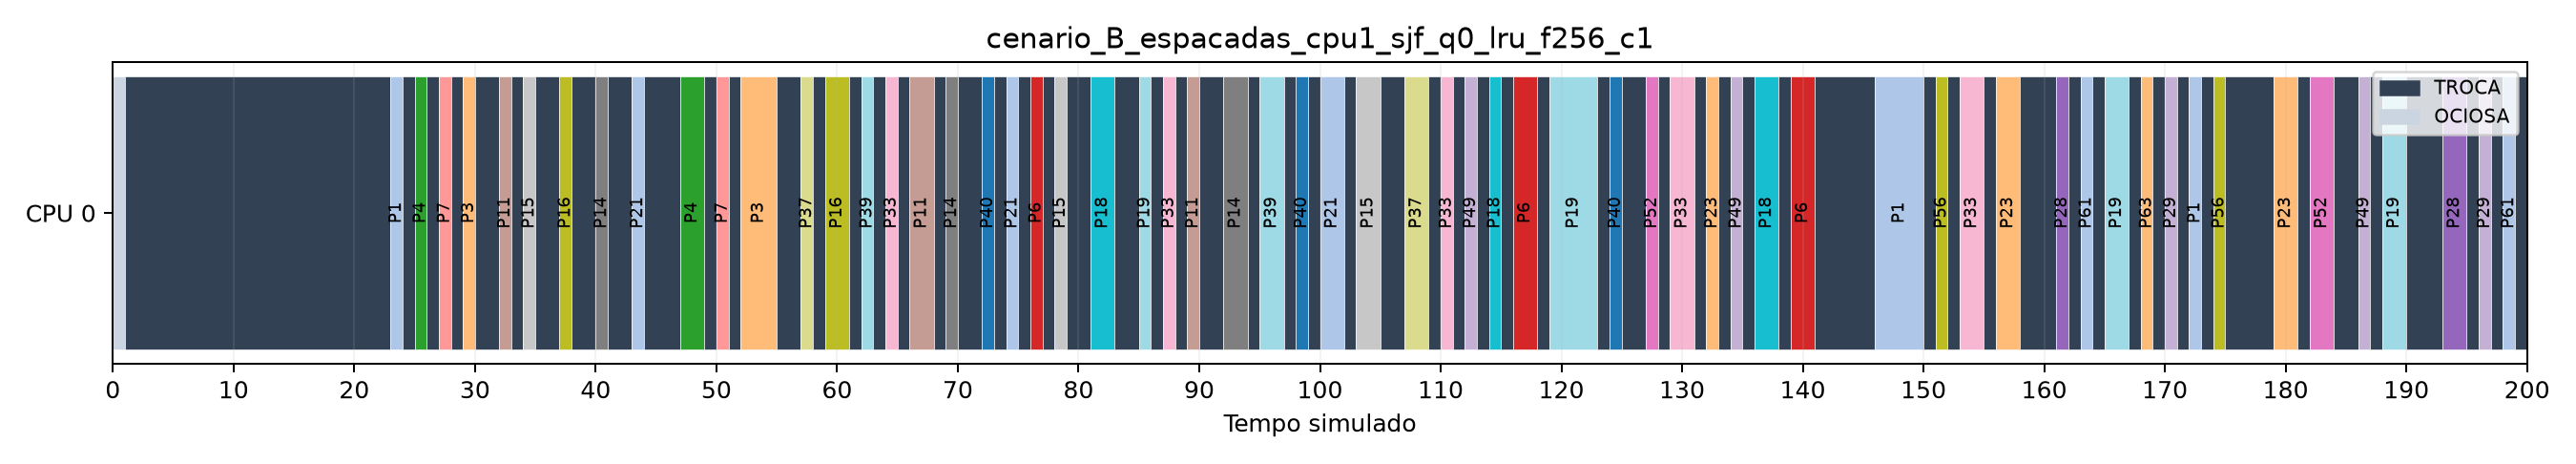

The file beside this chart, header and first rows:
cpu, inicio, fim, evento
0, 0, 1, OCIOSA
0, 1, 23, TROCA
0, 23, 24, P1
0, 24, 25, TROCA
0, 25, 26, P4
0, 26, 27, TROCA
0, 27, 28, P7
0, 28, 29, TROCA
0, 29, 30, P3
0, 30, 32, TROCA
0, 32, 33, P11
0, 33, 34, TROCA
0, 34, 35, P15
0, 35, 37, TROCA
0, 37, 38, P16
0, 38, 40, TROCA
0, 40, 41, P14
0, 41, 43, TROCA
0, 43, 44, P21
0, 44, 47, TROCA
0, 47, 49, P4
0, 49, 50, TROCA
0, 50, 51, P7
0, 51, 52, TROCA
0, 52, 55, P3
0, 55, 57, TROCA
0, 57, 58, P37
0, 58, 59, TROCA
0, 59, 61, P16
0, 61, 62, TROCA
0, 62, 63, P39
0, 63, 64, TROCA
0, 64, 65, P33
0, 65, 66, TROCA
0, 66, 68, P11
0, 68, 69, TROCA
0, 69, 70, P14
0, 70, 72, TROCA
0, 72, 73, P40
0, 73, 74, TROCA
0, 74, 75, P21
0, 75, 76, TROCA
0, 76, 77, P6
0, 77, 78, TROCA
0, 78, 79, P15
0, 79, 81, TROCA
0, 81, 83, P18
0, 83, 85, TROCA
0, 85, 86, P19
0, 86, 87, TROCA
0, 87, 88, P33
0, 88, 89, TROCA
0, 89, 90, P11
0, 90, 92, TROCA
0, 92, 94, P14
0, 94, 95, TROCA
0, 95, 97, P39
0, 97, 98, TROCA
0, 98, 99, P40
0, 99, 100, TROCA
... 66 more rows
